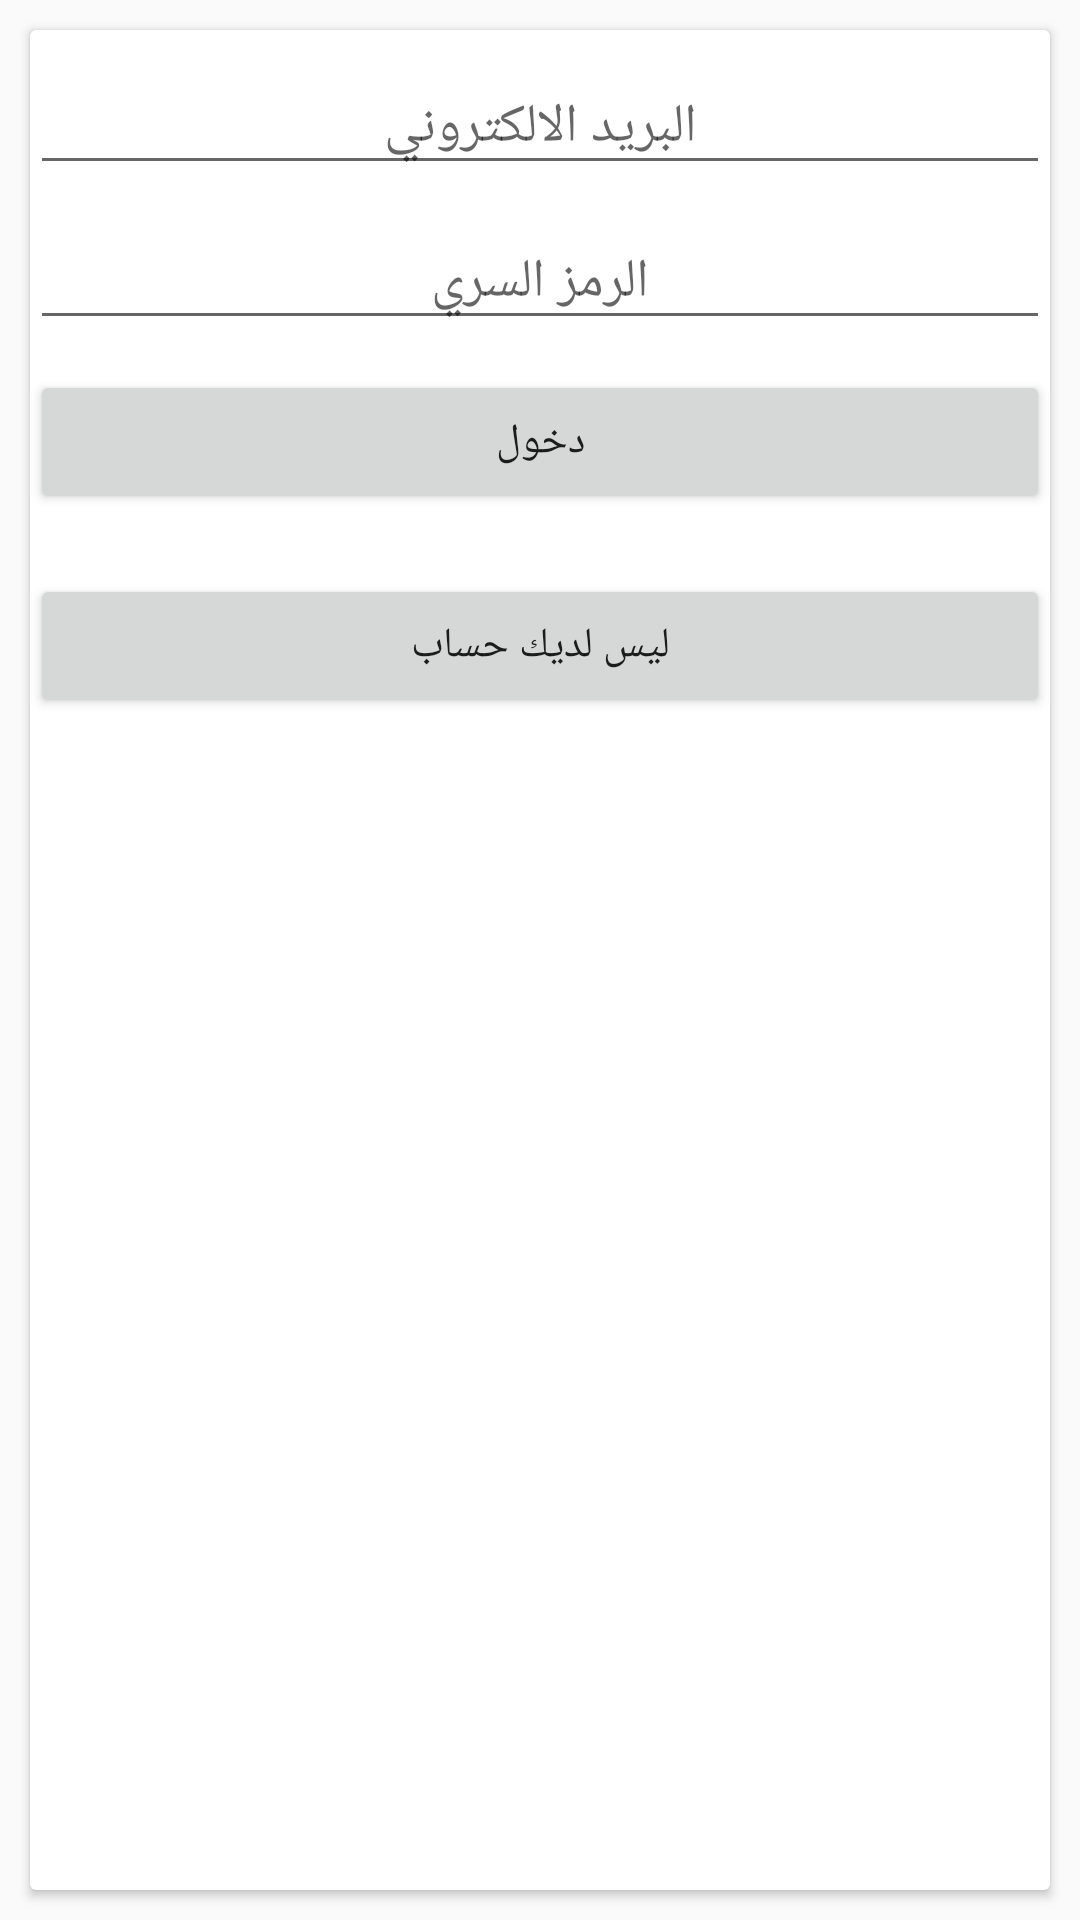

Android layout source for this screen:
<!-- AndroidManifest.xml: application theme AppTheme -->
<!-- res/layout/activity_login.xml -->
<?xml version="1.0" encoding="utf-8"?>
<LinearLayout
    xmlns:android = "http://schemas.android.com/apk/res/android"
    xmlns:app = "http://schemas.android.com/apk/res-auto"
    xmlns:tools = "http://schemas.android.com/tools"
    android:layout_width = "match_parent"
    android:layout_height = "match_parent"
    android:orientation="vertical"
    tools:context = ".RegisterAndLogin.LoginActivity">

  <androidx.cardview.widget.CardView
      android:layout_width = "match_parent"
      android:layout_margin="10dp"
      android:elevation="10dp"
      android:layout_height = "match_parent" >

    <LinearLayout
      android:layout_width = "match_parent"
      android:layout_height = "match_parent"
      android:orientation = "vertical">
            <View
                android:id = "@+id/view39"
                android:layout_width = "match_parent"
                android:layout_height = "10dp" /><EditText
      android:id = "@+id/edit_email_login"
      android:layout_width = "match_parent"
      android:layout_height = "wrap_content"
      android:hint="البريد الالكتروني"
        android:gravity="center"
      android:inputType = "textEmailAddress" /><View
      android:id = "@+id/view40"
      android:layout_width = "match_parent"
      android:layout_height = "10dp" /><EditText
      android:id = "@+id/edit_password_login"
      android:layout_width = "match_parent"
        android:gravity="center"
        android:hint="الرمز السري"
      android:layout_height = "wrap_content"
      android:inputType = "textPassword" /><View
      android:id = "@+id/view41"
      android:layout_width = "match_parent"
      android:layout_height = "10dp" /><Button
      android:id = "@+id/button"
      android:layout_width = "match_parent"
      android:layout_height = "wrap_content"
      android:onClick = "Login"
      android:text = "دخول" /><View
      android:id = "@+id/view42"
      android:layout_width = "match_parent"
      android:layout_height = "20dp" /><Button
      android:id = "@+id/button2"
      android:layout_width = "match_parent"
      android:layout_height = "wrap_content"
      android:onClick = "Registerr"
      android:text = "ليس لديك حساب" /></LinearLayout></androidx.cardview.widget.CardView>









</LinearLayout>
<!-- resources referenced by this layout -->
<resources>
  <style name="AppTheme" parent="Theme.AppCompat.Light.NoActionBar">
        
          <item name="colorPrimary">@color/colorPrimary</item>
        <item name="colorPrimaryDark">@color/colorPrimaryDark</item>
        <item name="colorAccent">@color/colorAccent</item>
    </style>
  <color name="colorPrimary">#6200EE</color>
  <color name="colorPrimaryDark">#3700B3</color>
  <color name="colorAccent">#03DAC5</color>
</resources>
